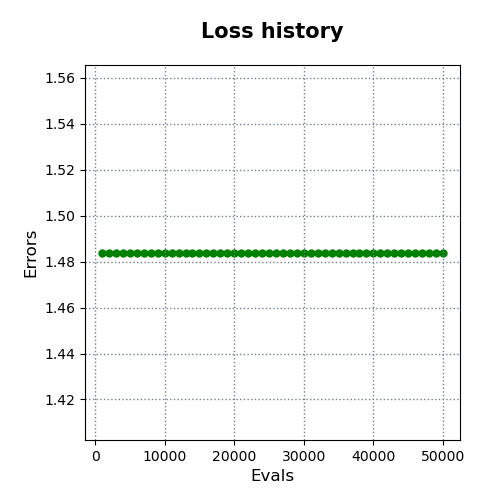

Data behind this chart, as committed beside it:
evals, errors
1000, 1.484
2000, 1.484
3000, 1.484
4000, 1.484
5000, 1.484
6000, 1.484
7000, 1.484
8000, 1.484
9000, 1.484
10000, 1.484
11000, 1.484
12000, 1.484
13000, 1.484
14000, 1.484
15000, 1.484
16000, 1.484
17000, 1.484
18000, 1.484
19000, 1.484
20000, 1.484
21000, 1.484
22000, 1.484
23000, 1.484
24000, 1.484
25000, 1.484
26000, 1.484
27000, 1.484
28000, 1.484
29000, 1.484
30000, 1.484
31000, 1.484
32000, 1.484
33000, 1.484
34000, 1.484
35000, 1.484
36000, 1.484
37000, 1.484
38000, 1.484
39000, 1.484
40000, 1.484
41000, 1.484
42000, 1.484
43000, 1.484
44000, 1.484
45000, 1.484
46000, 1.484
47000, 1.484
48000, 1.484
49000, 1.484
50000, 1.484
